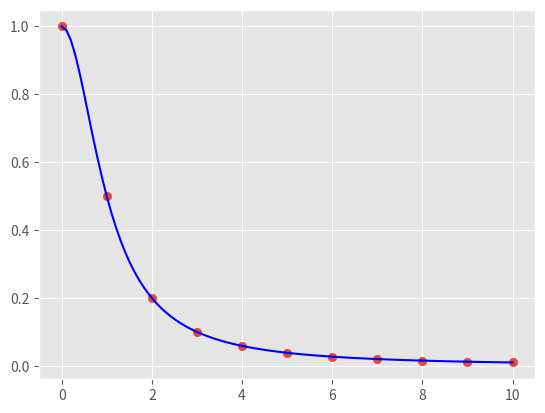
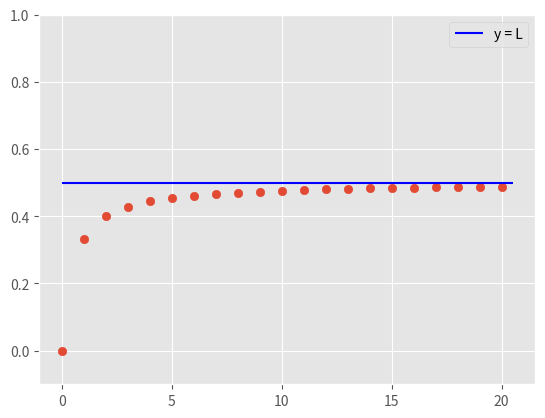

Write the Python code that produced these figures, in order.
import numpy as np
import matplotlib.pyplot as plt
import pandas as pd
import seaborn as sns

plt.style.use("ggplot")

xi = np.linspace(0, 10, 11)
xj = np.linspace(0, 10, 100)
y = lambda x: 1/((x**2) +1)

plt.plot(xj, y(xj), color="blue")
plt.scatter(xi, y(xi))

plt.show()

x = np.linspace(0, 20, 21)
y = lambda x: x/((2*x) +1)

plt.scatter(x, y(x))
plt.hlines(y=[0.5], xmin=0, xmax=20.5, colors=["blue"], label="y = L")
plt.ylim(-0.1, 1)
plt.legend()

plt.show()
